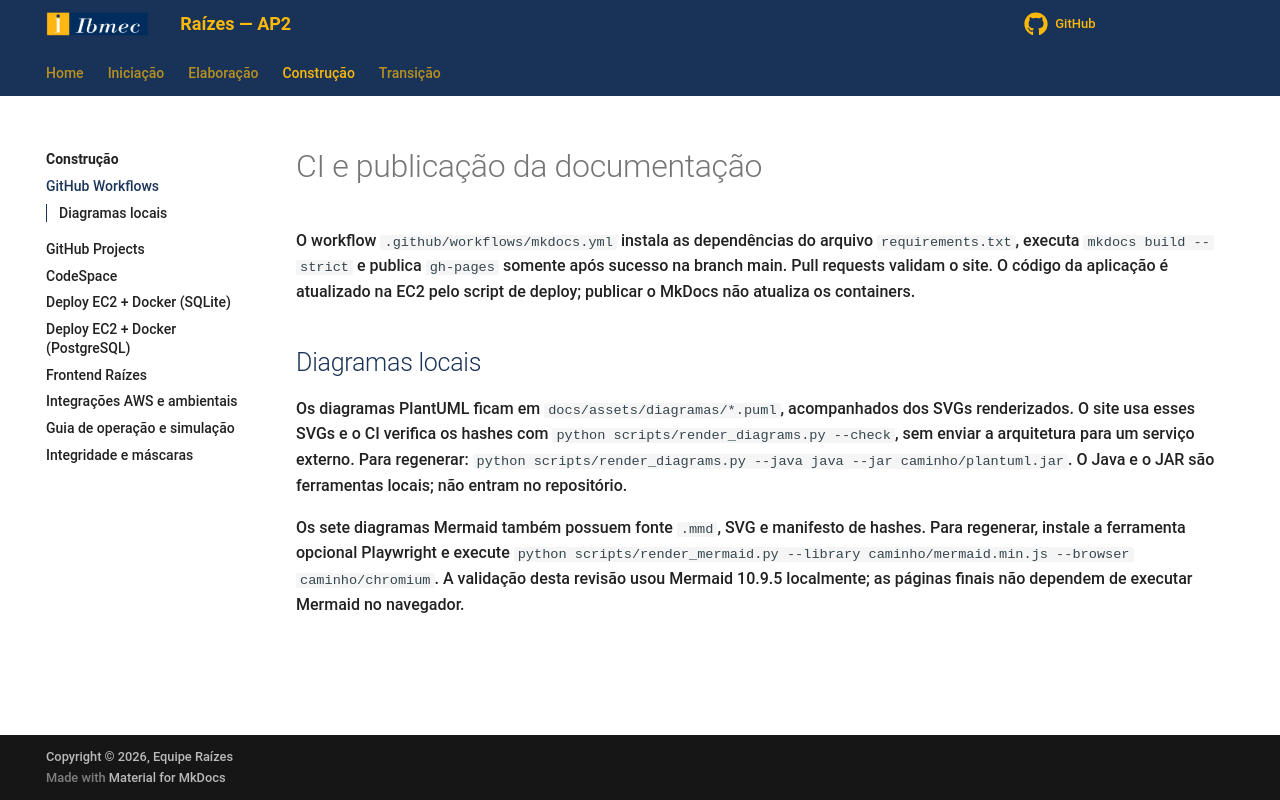

repository: Projetos-de-Extensao/PC_ADS_26.2_8001_II · page: Construcao/github_workflows/index.html · generator: mkdocs

# CI e publicação da documentação

O workflow `.github/workflows/mkdocs.yml` instala as dependências do arquivo `requirements.txt`, executa `mkdocs build --strict` e publica `gh-pages` somente após sucesso na branch main. Pull requests validam o site. O código da aplicação é atualizado na EC2 pelo script de deploy; publicar o MkDocs não atualiza os containers.


## Diagramas locais

Os diagramas PlantUML ficam em `docs/assets/diagramas/*.puml`, acompanhados dos SVGs renderizados. O site usa esses SVGs e o CI verifica os hashes com `python scripts/render_diagrams.py --check`, sem enviar a arquitetura para um serviço externo. Para regenerar: `python scripts/render_diagrams.py --java java --jar caminho/plantuml.jar`. O Java e o JAR são ferramentas locais; não entram no repositório.

Os sete diagramas Mermaid também possuem fonte `.mmd`, SVG e manifesto de hashes. Para regenerar, instale a ferramenta opcional Playwright e execute `python scripts/render_mermaid.py --library caminho/mermaid.min.js --browser caminho/chromium`. A validação desta revisão usou Mermaid 10.9.5 localmente; as páginas finais não dependem de executar Mermaid no navegador.
